The GitHub repository h-anne13/data-mining-assignment-1-harper-zappone contains a labelled image folder "img" with 5 categories: none, bubble, kick, lash, rush. Examples follow, each with its label.

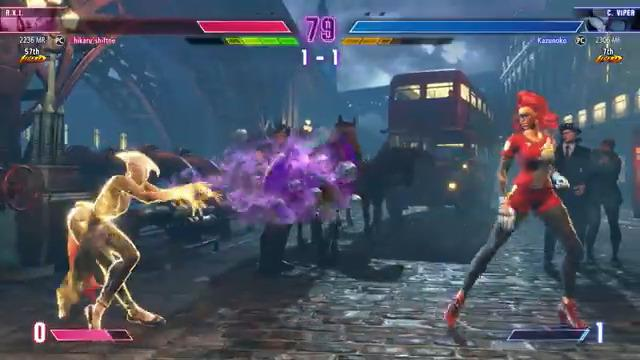
Label: bubble

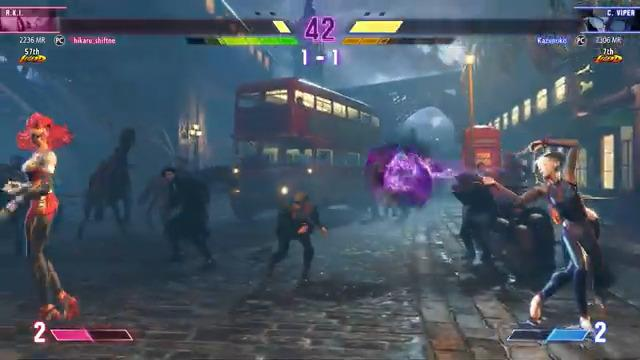
Label: bubble

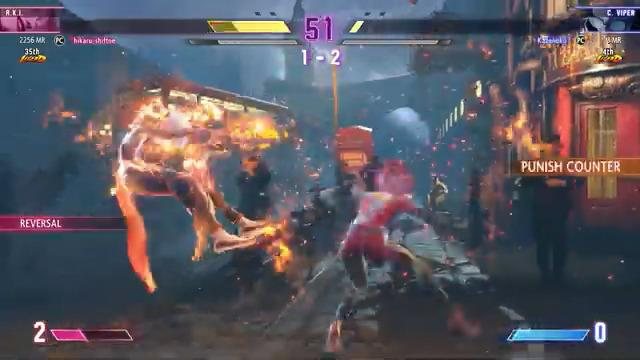
Label: none

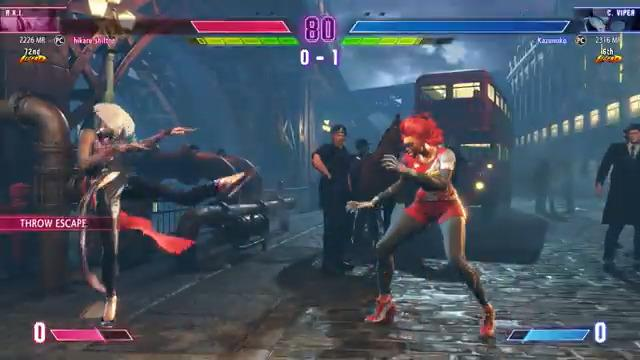
Label: kick

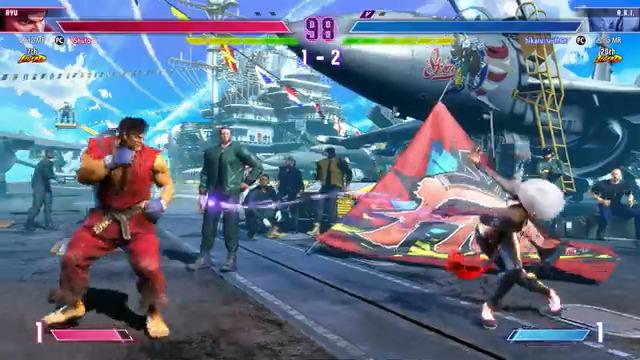
Label: lash

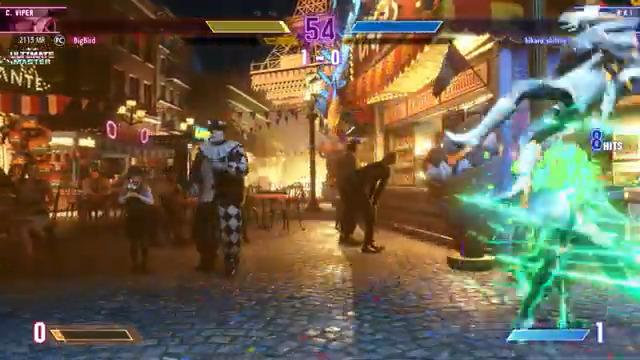
Label: rush
